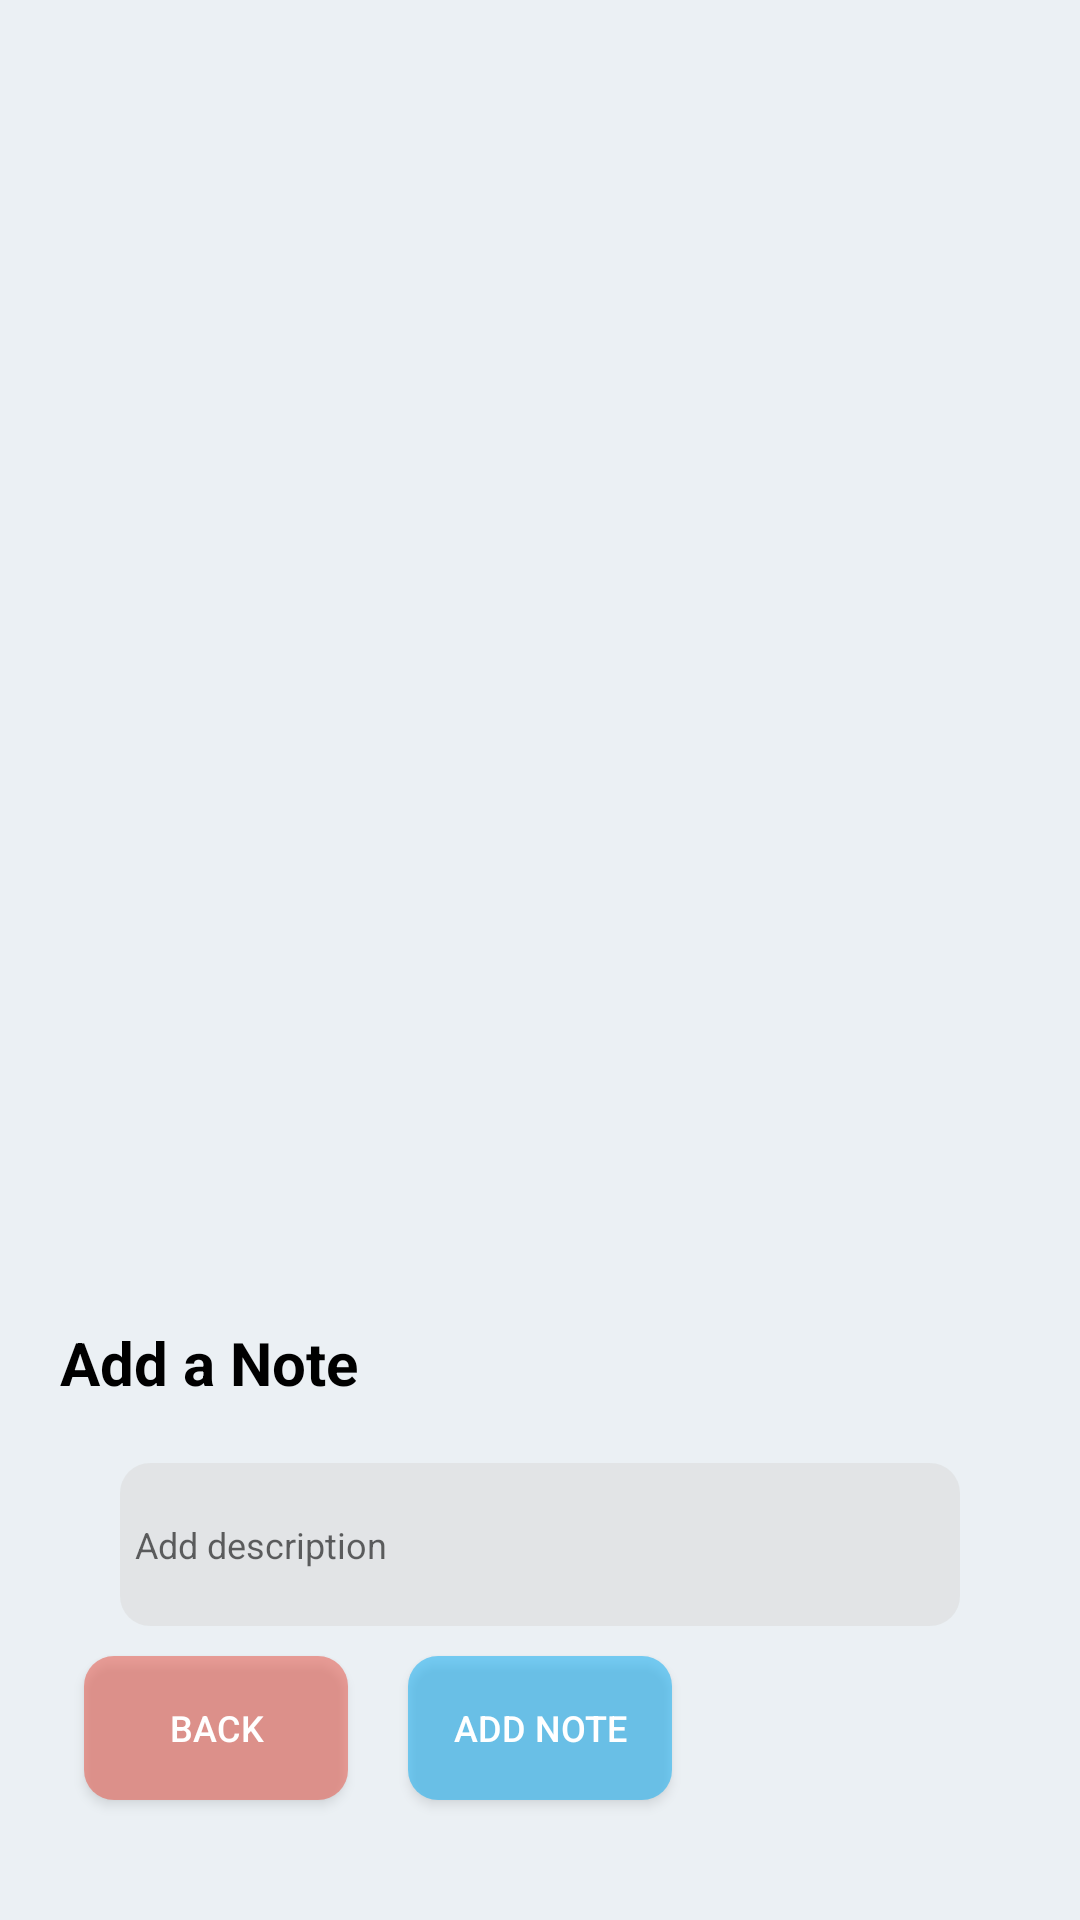

Reconstruct the res/layout file that produces this screen, plus the resources it refers to.
<!-- AndroidManifest.xml: application theme CalledIdTheme -->
<!-- res/layout/sample_lay.xml -->
<?xml version="1.0" encoding="utf-8"?>
<androidx.constraintlayout.widget.ConstraintLayout xmlns:android="http://schemas.android.com/apk/res/android"
    android:layout_width="match_parent"
    android:layout_height="match_parent"
    xmlns:app="http://schemas.android.com/apk/res-auto">

    <RelativeLayout
        android:layout_width="0dp"
        android:id="@+id/notelay"



        app:layout_constraintEnd_toEndOf="parent"
        app:layout_constraintStart_toStartOf="parent"
        app:layout_constraintTop_toTopOf="parent"
        app:layout_constraintBottom_toBottomOf="parent"
        app:layout_constraintVertical_bias="1.0"
        android:layout_height="wrap_content">

        <TextView
            android:id="@+id/addnote"
            android:layout_width="wrap_content"
            android:layout_height="wrap_content"
            android:layout_marginLeft="20dp"


            android:layout_marginTop="10dp"

            android:layout_marginBottom="10dp"

            android:drawableLeft="@drawable/ic_baseline_add_box_24"
            android:drawablePadding="5dp"
            android:drawableTint="#000"
            android:text="Add a Note"
            android:textColor="#000"
            android:textSize="20sp"
            android:textStyle="bold" />
        <RelativeLayout
            android:layout_width="match_parent"
            android:layout_below="@id/addnote"
            android:id="@+id/addnotelay"


            android:layout_margin="10dp"

            android:layout_height="wrap_content">

            <EditText
                android:layout_width="match_parent"
                android:background="@drawable/round_edittext"
                android:textColor="#000"
                android:padding="5dp"
                android:layout_marginLeft="30dp"
                android:minLines="3"
                android:layout_marginRight="30dp"
                android:inputType="textMultiLine"
                android:hint="Add description"
                android:id="@+id/noteDesc"
                android:layout_height="wrap_content"/>

            <androidx.appcompat.widget.AppCompatButton
                android:layout_width="wrap_content"
                android:id="@+id/backnote"
                android:text="BACK"
                android:layout_below="@id/noteDesc"
                android:layout_height="wrap_content"
                android:textColor="@color/white"
                android:layout_margin="10dp"
                android:backgroundTint="@color/red"
                android:layout_toLeftOf="@id/savenote"
                android:padding="5dp"
                android:background="@drawable/round_edittext"
                android:layout_centerHorizontal="true"/>
            <androidx.appcompat.widget.AppCompatButton
                android:layout_width="wrap_content"
                android:id="@+id/savenote"
                android:text="Add Note"
                android:layout_below="@id/noteDesc"

                android:layout_height="wrap_content"
                android:textColor="@color/white"
                android:layout_margin="10dp"
                android:backgroundTint="@color/blue"
                android:padding="5dp"

                android:background="@drawable/round_edittext"
                android:layout_centerHorizontal="true"/>
        </RelativeLayout>
        <androidx.constraintlayout.widget.ConstraintLayout
            android:layout_width="match_parent"
            android:layout_height="wrap_content"
            android:id="@+id/notelistview"
            android:layout_below="@id/addnotelay"

            android:layout_margin="10dp"
            >

            <androidx.recyclerview.widget.RecyclerView
                android:layout_width="match_parent"
                android:layout_height="wrap_content"
                android:id="@+id/note_views"
                app:layout_constraintHeight_default="wrap"
                android:clipToPadding="false"
                app:layout_constraintHeight_max="300dp"
                app:layout_constraintTop_toTopOf="parent"
                app:layout_constraintEnd_toEndOf="parent"
                app:layout_constraintStart_toStartOf="parent"
                app:layout_constraintBottom_toBottomOf="parent"/>

        </androidx.constraintlayout.widget.ConstraintLayout>
    </RelativeLayout>
    <TextView
        android:id="@+id/nulllay"
        android:layout_height="wrap_content"
        android:layout_width="wrap_content"

        app:layout_constraintVertical_bias="1.0"

        app:layout_constraintEnd_toEndOf="parent"

        app:layout_constraintStart_toStartOf="parent"
        app:layout_constraintTop_toBottomOf="parent"

        android:text="No Results Found"
        android:textSize="16sp"
        android:textStyle="bold"
        android:gravity="center_horizontal"
        android:padding="20dp"
         />
</androidx.constraintlayout.widget.ConstraintLayout>
<!-- resources referenced by this layout -->
<resources>
  <color name="blue">#03A9F4</color>
  <color name="red">#e74c3c</color>
  <color name="white">#ffffff</color>
  <!-- drawable round_edittext (drawable) -->
  <?xml version="1.0" encoding="utf-8"?>
  <shape xmlns:android="http://schemas.android.com/apk/res/android"
      android:shape="rectangle" android:padding="10dp">
      <solid android:color="@color/list_color"/>
      <corners
          android:bottomRightRadius="10dp"
          android:bottomLeftRadius="10dp"
          android:topLeftRadius="10dp"
          android:topRightRadius="10dp"/>
  </shape>
  <style name="CalledIdTheme" parent="Theme.MaterialComponents.DayNight.NoActionBar">
          <item name="colorPrimary">@color/colorPrimary</item>
          <item name="colorPrimaryVariant">@color/colorPrimaryVariant</item>
      
          <item name="android:textColorPrimary">@color/txDark</item>
          <item name="android:textColor">@color/txDark</item>
  
          <item name="colorSecondary">@color/colorPrimary</item>
          <item name="colorSecondaryVariant">@color/colorPrimaryVariant</item>
          <item name="android:textSize">12sp</item>
      
  
          <item name="android:statusBarColor" tools:targetApi="l">@color/colorPrimaryVariant</item>
          <item name="android:windowBackground">@color/bg</item>
          <item name="colorSurface">@color/white</item>
      </style>
  <color name="list_color">#80D9D9D9</color>
  <color name="colorPrimary">#229ff2</color>
  <color name="colorPrimaryVariant">#229ff2</color>
  <color name="txDark">#383838</color>
  <color name="bg">#EBF0F4</color>
</resources>
